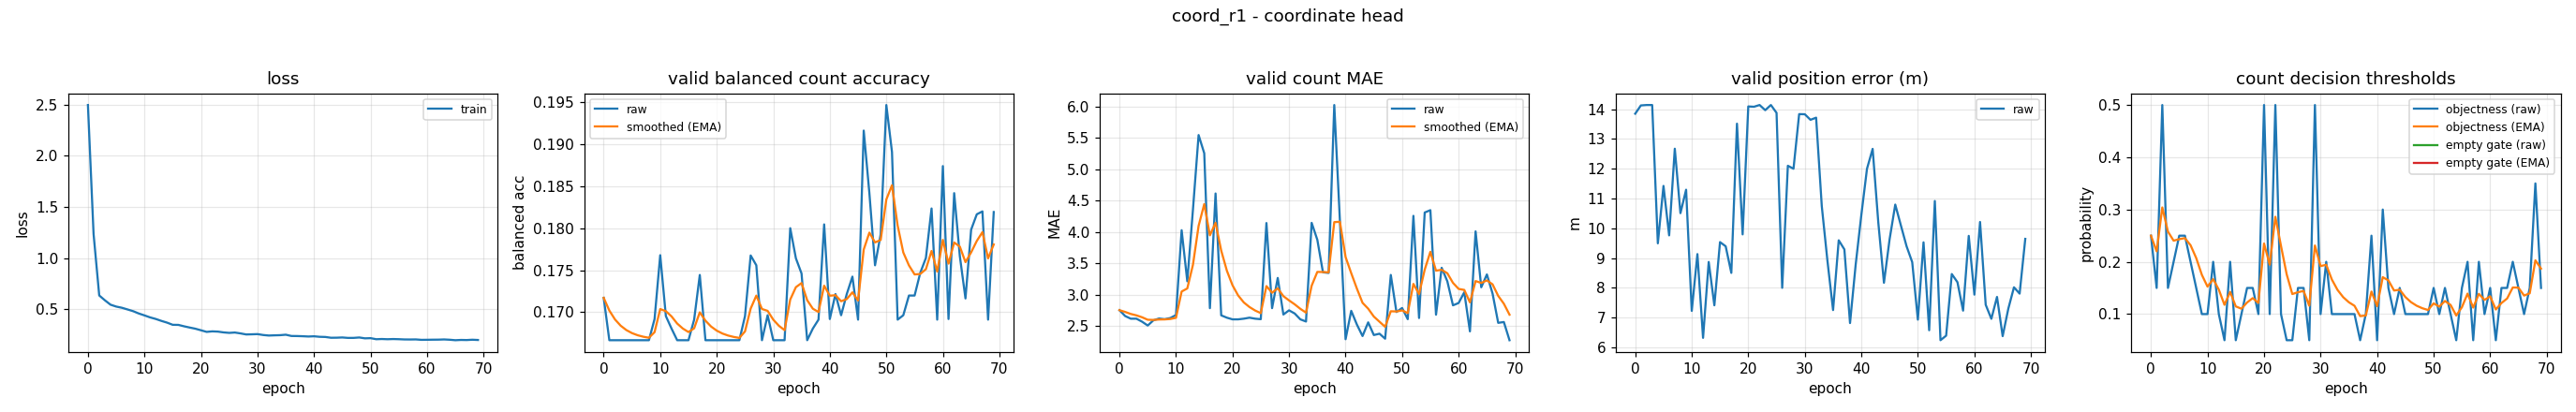

The file beside this chart, header and first rows:
epoch, train_loss, valid_bal, valid_bal_smoothed, valid_mae, valid_mae_smoothed, valid_error_m, valid_threshold, valid_threshold_smoothed, valid_empty_threshold, valid_empty_threshold_smoothed
0, 2.497, 0.1717, 0.1717, 2.753, 2.753, 13.85, 0.25, 0.25, nan, nan
1, 1.236, 0.1667, 0.1702, 2.66, 2.725, 14.13, 0.15, 0.22, nan, nan
2, 0.6349, 0.1667, 0.1691, 2.617, 2.692, 14.14, 0.5, 0.304, nan, nan
3, 0.5876, 0.1667, 0.1684, 2.617, 2.67, 14.14, 0.15, 0.2578, nan, nan
4, 0.5447, 0.1667, 0.1679, 2.569, 2.64, 9.493, 0.2, 0.2405, nan, nan
5, 0.5263, 0.1667, 0.1675, 2.508, 2.6, 11.42, 0.25, 0.2433, nan, nan
6, 0.5147, 0.1667, 0.1673, 2.59, 2.597, 9.76, 0.25, 0.2453, nan, nan
7, 0.4982, 0.1667, 0.1671, 2.62, 2.604, 12.67, 0.2, 0.2317, nan, nan
8, 0.4812, 0.1667, 0.167, 2.609, 2.605, 10.51, 0.15, 0.2072, nan, nan
9, 0.4585, 0.1692, 0.1676, 2.628, 2.612, 11.29, 0.1, 0.175, nan, nan
10, 0.44, 0.1768, 0.1704, 2.676, 2.631, 7.221, 0.1, 0.1525, nan, nan
11, 0.4204, 0.1695, 0.1701, 4.027, 3.05, 9.131, 0.2, 0.1668, nan, nan
12, 0.4051, 0.1681, 0.1695, 3.213, 3.099, 6.314, 0.1, 0.1467, nan, nan
13, 0.3862, 0.1667, 0.1687, 4.354, 3.475, 8.866, 0.05, 0.1177, nan, nan
14, 0.3693, 0.1667, 0.1681, 5.543, 4.095, 7.409, 0.2, 0.1424, nan, nan
15, 0.348, 0.1667, 0.1676, 5.253, 4.443, 9.534, 0.05, 0.1147, nan, nan
16, 0.3472, 0.1691, 0.1681, 2.785, 3.945, 9.393, 0.1, 0.1103, nan, nan
17, 0.3335, 0.1744, 0.17, 4.612, 4.145, 8.499, 0.15, 0.1222, nan, nan
18, 0.3213, 0.1667, 0.169, 2.67, 3.703, 13.52, 0.15, 0.1305, nan, nan
19, 0.3099, 0.1667, 0.1683, 2.633, 3.382, 9.793, 0.1, 0.1214, nan, nan
20, 0.2945, 0.1667, 0.1678, 2.606, 3.149, 14.09, 0.5, 0.235, nan, nan
21, 0.2788, 0.1667, 0.1675, 2.606, 2.986, 14.08, 0.1, 0.1945, nan, nan
22, 0.2839, 0.1667, 0.1672, 2.617, 2.876, 14.14, 0.5, 0.2861, nan, nan
23, 0.2815, 0.1667, 0.1671, 2.633, 2.803, 13.97, 0.1, 0.2303, nan, nan
24, 0.2738, 0.1667, 0.1669, 2.617, 2.747, 14.14, 0.05, 0.1762, nan, nan
25, 0.2691, 0.1695, 0.1677, 2.609, 2.706, 13.88, 0.05, 0.1383, nan, nan
26, 0.2725, 0.1768, 0.1704, 4.141, 3.136, 7.996, 0.15, 0.1418, nan, nan
27, 0.2639, 0.1756, 0.172, 2.785, 3.031, 12.1, 0.15, 0.1443, nan, nan
28, 0.2536, 0.1667, 0.1704, 3.266, 3.101, 12, 0.05, 0.116, nan, nan
29, 0.2551, 0.1696, 0.1702, 2.684, 2.976, 13.84, 0.5, 0.2312, nan, nan
30, 0.257, 0.1667, 0.1691, 2.75, 2.908, 13.83, 0.1, 0.1918, nan, nan
31, 0.2483, 0.1667, 0.1684, 2.699, 2.846, 13.65, 0.2, 0.1943, nan, nan
32, 0.2431, 0.1667, 0.1679, 2.606, 2.774, 13.72, 0.1, 0.166, nan, nan
33, 0.2452, 0.18, 0.1715, 2.572, 2.713, 10.75, 0.1, 0.1462, nan, nan
34, 0.2467, 0.1764, 0.173, 4.144, 3.142, 8.91, 0.1, 0.1323, nan, nan
35, 0.2513, 0.1746, 0.1735, 3.875, 3.362, 7.248, 0.1, 0.1226, nan, nan
36, 0.2388, 0.1667, 0.1714, 3.356, 3.36, 9.595, 0.1, 0.1158, nan, nan
37, 0.2381, 0.1681, 0.1704, 3.346, 3.356, 9.288, 0.05, 0.09609, nan, nan
38, 0.2364, 0.1691, 0.17, 6.021, 4.156, 6.812, 0.1, 0.09727, nan, nan
39, 0.2336, 0.1805, 0.1732, 4.173, 4.161, 8.779, 0.25, 0.1431, nan, nan
40, 0.2358, 0.1692, 0.172, 2.29, 3.6, 10.45, 0.05, 0.1152, nan, nan
41, 0.2307, 0.1722, 0.172, 2.742, 3.342, 12, 0.3, 0.1706, nan, nan
42, 0.2291, 0.1696, 0.1713, 2.524, 3.097, 12.67, 0.15, 0.1644, nan, nan
43, 0.2215, 0.1722, 0.1716, 2.34, 2.87, 10.19, 0.1, 0.1451, nan, nan
44, 0.2221, 0.1742, 0.1724, 2.559, 2.776, 8.166, 0.15, 0.1466, nan, nan
45, 0.2243, 0.1691, 0.1714, 2.356, 2.65, 9.63, 0.1, 0.1326, nan, nan
46, 0.2199, 0.1916, 0.1775, 2.378, 2.569, 10.79, 0.1, 0.1228, nan, nan
47, 0.2202, 0.1842, 0.1795, 2.298, 2.487, 10.09, 0.1, 0.116, nan, nan
48, 0.2241, 0.1756, 0.1783, 3.314, 2.735, 9.395, 0.1, 0.1112, nan, nan
49, 0.2158, 0.1793, 0.1786, 2.723, 2.732, 8.86, 0.1, 0.1078, nan, nan
50, 0.2175, 0.1947, 0.1834, 2.787, 2.748, 6.927, 0.15, 0.1205, nan, nan
51, 0.2071, 0.1891, 0.1851, 2.609, 2.707, 9.526, 0.1, 0.1143, nan, nan
52, 0.2092, 0.1691, 0.1803, 4.255, 3.171, 6.57, 0.15, 0.125, nan, nan
53, 0.207, 0.1696, 0.1771, 2.628, 3.008, 10.92, 0.1, 0.1175, nan, nan
54, 0.2088, 0.172, 0.1756, 4.309, 3.398, 6.235, 0.05, 0.09727, nan, nan
55, 0.2073, 0.172, 0.1745, 4.346, 3.683, 6.388, 0.15, 0.1131, nan, nan
56, 0.2049, 0.1747, 0.1746, 2.681, 3.382, 8.46, 0.2, 0.1392, nan, nan
57, 0.2045, 0.1765, 0.1751, 3.428, 3.396, 8.186, 0.05, 0.1124, nan, nan
58, 0.2052, 0.1824, 0.1773, 3.213, 3.341, 7.23, 0.2, 0.1387, nan, nan
59, 0.201, 0.1691, 0.1748, 2.83, 3.188, 9.743, 0.1, 0.1271, nan, nan
... 10 more rows
